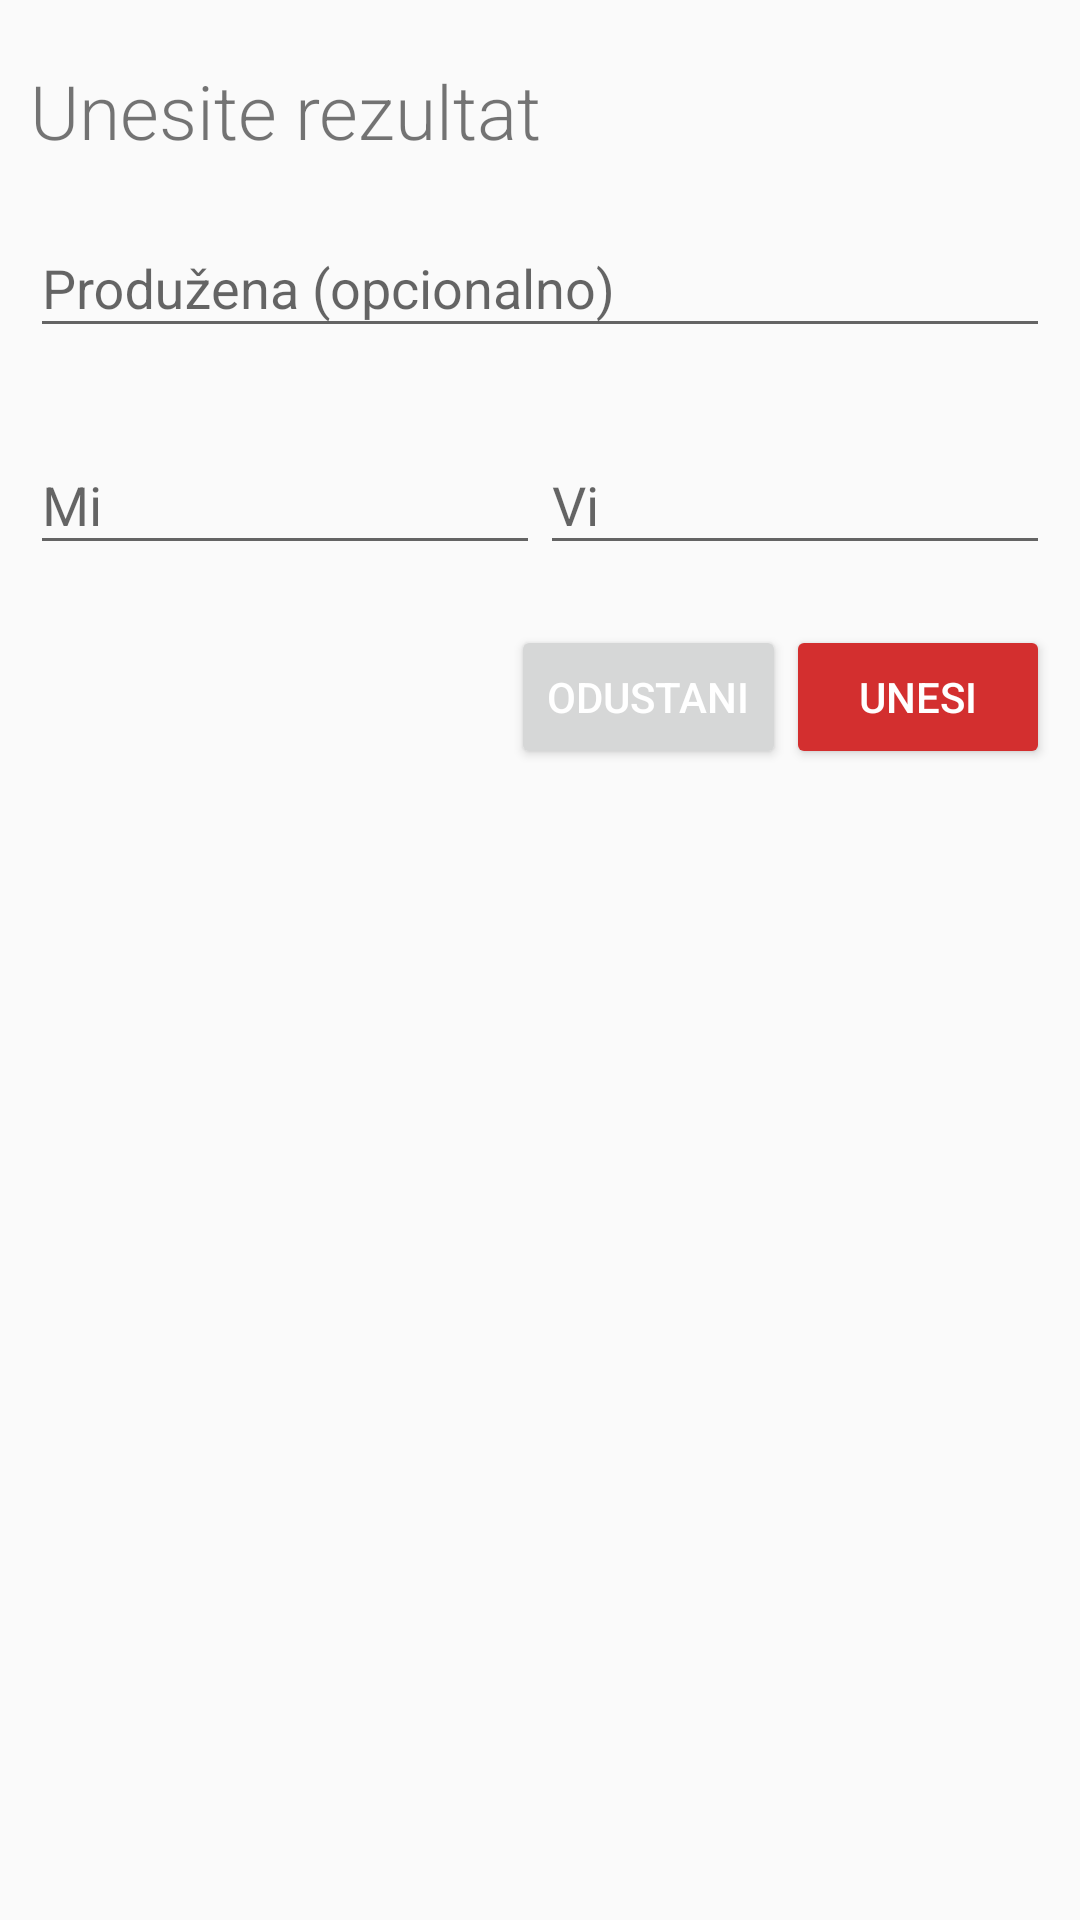

Reconstruct the res/layout file that produces this screen, plus the resources it refers to.
<!-- AndroidManifest.xml: application theme AppTheme -->
<!-- res/layout/input_result_modal.xml -->
<?xml version="1.0" encoding="utf-8"?>
<LinearLayout xmlns:android="http://schemas.android.com/apk/res/android"
    android:orientation="vertical" android:layout_width="match_parent"
    android:paddingLeft="10dp"
    android:paddingRight="10dp"
    android:paddingTop="20dp"
    android:paddingBottom="10dp"
    android:layout_height="wrap_content">

    <TextView
        android:layout_width="wrap_content"
        android:layout_height="wrap_content"
        android:layout_marginBottom="10dp"
        android:textSize="25sp"
        android:fontFamily="sans-serif-light"
        android:text="@string/enter_score_title"/>


    <android.support.design.widget.TextInputLayout
        android:layout_width="match_parent"
        android:layout_height="wrap_content"
        android:layout_marginBottom="20dp">
        <EditText
            android:layout_width="match_parent"
            android:inputType="number"
            android:layout_height="wrap_content"
            android:hint="@string/extended_game"
            android:id="@+id/game_extended_et"/>
    </android.support.design.widget.TextInputLayout>

    <LinearLayout
        android:layout_width="match_parent"
        android:layout_height="wrap_content"
        android:orientation="horizontal">

        <android.support.design.widget.TextInputLayout
            android:layout_width="0px"
            android:layout_height="wrap_content"
            android:layout_weight="1">

            <EditText
                android:layout_width="match_parent"
                android:layout_height="wrap_content"
                android:inputType="number"
                android:id="@+id/homeTeamScore"
                android:hint="Mi"/>

        </android.support.design.widget.TextInputLayout>

        <android.support.design.widget.TextInputLayout
            android:layout_width="0px"
            android:layout_height="wrap_content"
            android:layout_weight="1">

            <EditText
                android:layout_width="match_parent"
                android:layout_height="wrap_content"
                android:inputType="number"
                android:id="@+id/awayTeamScore"
                android:hint="Vi"/>

        </android.support.design.widget.TextInputLayout>

    </LinearLayout>

    <LinearLayout
        android:layout_width="wrap_content"
        android:layout_height="wrap_content"
        android:layout_gravity="right"
        android:layout_marginTop="20dp"
        android:orientation="horizontal">



        <android.support.v7.widget.AppCompatButton
            android:layout_width="wrap_content"
            android:layout_height="wrap_content"
            android:id="@+id/cancel_score_button"
            android:layout_gravity="left"
            android:text="Odustani"
            android:elevation="30dp"
            android:textColor="#fff"
            />

        <android.support.v7.widget.AppCompatButton
            android:theme="@style/SpecialButton"
            android:layout_width="wrap_content"
            android:layout_height="wrap_content"
            android:id="@+id/enterScoreButton"
            android:layout_gravity="right"
            android:text="Unesi"
            android:elevation="30dp"
            android:textColor="#fff"
            android:layout_marginTop="10dp"/>

    </LinearLayout>


</LinearLayout>
<!-- resources referenced by this layout -->
<resources>
  <string name="enter_score_title">Unesite rezultat</string>
  <string name="extended_game">Produžena (opcionalno)</string>
  <style name="SpecialButton" parent="Widget.AppCompat.Button.Colored">
          <item name="colorButtonNormal">@color/colorPrimary</item>
          <item name="android:textColorPrimary">#fff</item>
      </style>
  <style name="AppTheme" parent="Theme.AppCompat.Light.DarkActionBar">
          
          <item name="colorPrimary">@color/colorPrimary</item>
          <item name="colorPrimaryDark">@color/colorPrimaryDark</item>
          <item name="colorAccent">@color/colorAccent</item>
      </style>
  <color name="colorPrimary">#d32f2f</color>
  <color name="colorPrimaryDark">#831a1a</color>
  <color name="colorAccent">#f5000c</color>
</resources>
